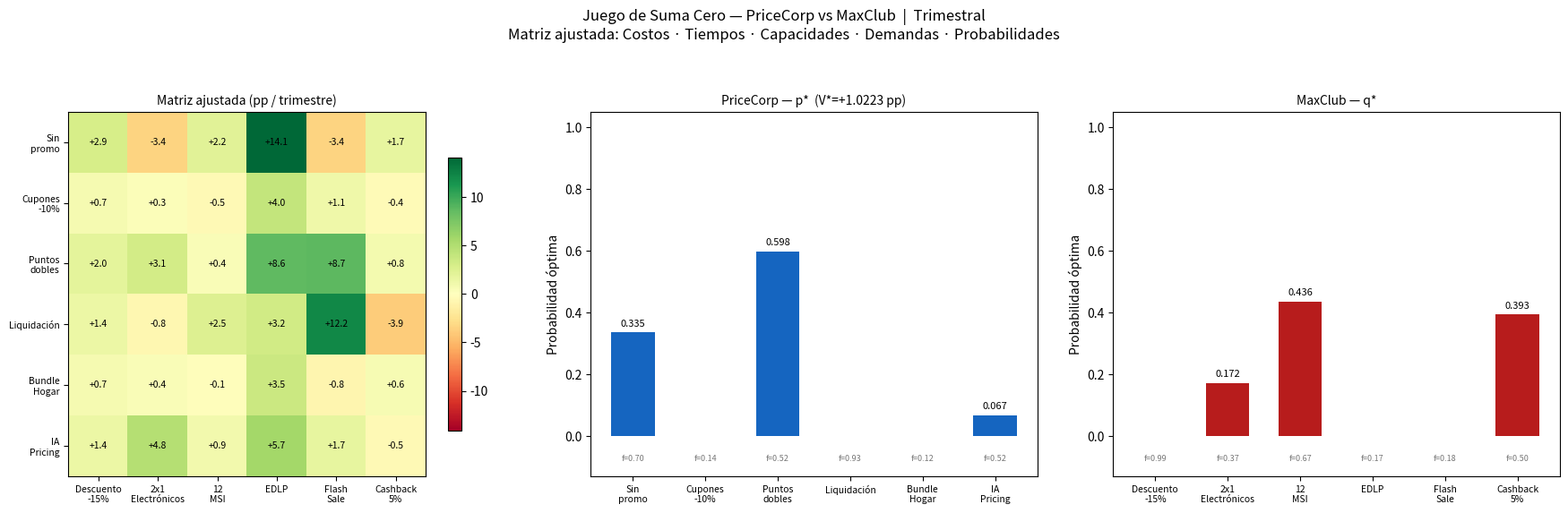

Generate this figure with matplotlib:
"""
Nombre: Gustavo Arreola Almaguer
Matricula: 2074164
Declaro que este codigo es de mi autoria 
y ha sido desarrollado bajo los criterios de integridad academica de la FCFM
"""

"""
Para la correcta ejecución de este codigo utilice el siguiente comando en la aplicación 
conocida como simbolo de sistema en Windows o terminal si esta en Linux o macOS
(este comando varia si usa Windows, macOS o Linux)

Para Windows use py -m pip install numpy matplotlib scipy si este falla solo debe cambiar py por python
Para macOS y Linux use el comando python3 -m pip install numpy matplotlib scipy
"""

"""
Competencia de precios y promociones entre dos cadenas de retail
Cadena 1: PriceCorp
Cadena 2: MaxClub
"""
# ── Librerias ───────────────────────────────────────────────────────────────
import numpy as np
import matplotlib.pyplot as plt
from scipy.optimize import linprog
 
# ── Estrategias ───────────────────────────────────────────────────────────────
epc = ["Descuento -15%", "2x1 Electrónicos", "12 MSI", "EDLP", "Flash Sale", "Cashback 5%"]
emc = ["Sin promo", "Cupones -10%", "Puntos dobles", "Liquidación", "Bundle Hogar", "IA Pricing"]
M, N = len(epc), len(emc)
 
# ── 5 aspectos: costos (MXN Millones), tiempos (sem activa / prep), capacidad (%),
#    elasticidad demanda, probabilidad de éxito — escala trimestral ───────────
T = 13  # semanas por trimestre
 
#                           Desc   2x1   MSI  EDLP  Flash  Cash
costo_pc  = np.array([      25.5,  15.6, 11.4,  6.3,  12.8, 14.1])
dur_pc    = np.array([        13,    6,   13,   13,     3,   13 ])
prep_pc   = np.array([         1,    3,    4,    1,     1,    3 ])
cap_pc    = np.array([      0.93,  0.55, 0.78, 1.00,  0.65, 0.82])
elast_pc  = np.array([      0.24,  0.14, 0.11, 0.08,  0.27, 0.13])
prob_pc   = np.array([      0.76,  0.58, 0.67, 0.91,  0.69, 0.64])
 
#                           S/p  Cup   Ptos  Liq   Bund   IA
costo_mc  = np.array([       0.0, 12.9,  9.3, 17.4, 18.6, 22.5])
dur_mc    = np.array([        13,   9,   13,    6,    9,   13 ])
prep_mc   = np.array([         1,   2,    3,    2,    3,    5 ])
cap_mc    = np.array([      1.00, 0.72, 0.88, 0.60, 0.50, 0.78])
elast_mc  = np.array([      0.00, 0.17, 0.10, 0.19, 0.13, 0.16])
prob_mc   = np.array([      1.00, 0.72, 0.77, 0.63, 0.57, 0.71])
 
# ── Factores combinados ───────────────────────────────────────────────────────
fpc = ((1 - 0.20*(costo_pc/costo_pc.max())) *     # costo
      (dur_pc/T) * (1 - 0.08*prep_pc/T)    *     # tiempo
      cap_pc                               *     # capacidad
      (1 + elast_pc)                       *     # demanda
      prob_pc)                                   # probabilidad
 
fmc = ((1 - 0.20*(costo_mc/costo_mc.max())) *
      (dur_mc/T) * (1 - 0.08*prep_mc/T)    *
      cap_mc                               *
      (1 + elast_mc)                       *
      prob_mc) 
 
# ── Matriz base y ajustada ──────────────────────────────────────────────────── 
A_base = np.array([ 
    [ 4.2, -1.8,  2.1,  3.5, -0.9,  1.2], 
    [ 5.1,  0.7, -2.3,  4.8,  1.4, -1.5], 
    [ 3.8,  2.2,  0.5,  2.9,  3.1,  0.8], 
    [ 1.5, -0.3,  1.8,  0.6,  2.4, -2.1], 
    [ 6.3,  1.1, -0.8,  5.2, -1.2,  2.4], 
    [ 2.7,  3.4,  1.2,  1.9,  0.6, -0.5], 
])  
A = A_base * fpc[:, None] / fmc[None, :]
 
# ── Punto de silla ────────────────────────────────────────────────────────────
maximin, minimax = A.min(axis=1).max(), A.max(axis=0).min()
print("=" * 55)
print("  JUEGO DE SUMA CERO — PriceCorp vs MaxClub (Q)")
print("=" * 55)
print(f"  Maximin : {maximin:+.4f} pp")
print(f"  Minimax : {minimax:+.4f} pp")
if np.isclose(maximin, minimax, atol=1e-4):
    r, c = np.unravel_index(np.argmin(np.abs(A - maximin)), A.shape)
    print(f"   Punto de silla → {epc[r]}  vs  {emc[c]}")
    print(f"  Valor del juego : {maximin:+.4f} pp")

    p = np.zeros(M); p[r] = 1.0   # MegaMart juega siempre la estrategia r
    q = np.zeros(N); q[c] = 1.0   # PriceKing juega siempre la estrategia c
    V = maximin                    # El valor del juego es el punto de silla
    
else:
    # ── Estrategias mixtas (LP) ───────────────────────────────────────────────
    print("   Sin punto de silla → estrategias mixtas")
    shift = -A.min() + 1.0
    B = A + shift
 
    y = linprog(np.ones(M), A_ub=-B.T, b_ub=-np.ones(N),
            bounds=[(0,None)]*M, method='highs').x
    p = y / y.sum()
    V = 1 / y.sum() - shift
 
    c2 = np.zeros(N+1); c2[-1] = 1
    q  = linprog(c2, A_ub=np.hstack([B,-np.ones((M,1))]), b_ub=np.zeros(M),
             A_eq=np.hstack([np.ones((1,N)), [[0]]]), b_eq=[1],
             bounds=[(0,None)]*N+[(None,None)], method='highs').x[:N]
 
    print(f"\n  V* = {V:+.4f} pp / trimestre (ventaja PriceCorp)\n")
    print("  PriceCorp  p*:", {s: round(pi,3) for s,pi in zip(epc,p) if pi>0.01})
    print("  MaxClub q*:", {s: round(qi,3) for s,qi in zip(emc,q) if qi>0.01})

# ── Gráficas ──────────────────────────────────────────────────────────────────
fig, axes = plt.subplots(1, 3, figsize=(18, 6))
fig.suptitle("Juego de Suma Cero — PriceCorp vs MaxClub  |  Trimestral\n"
             "Matriz ajustada: Costos · Tiempos · Capacidades · Demandas · Probabilidades",
             fontsize=12)
etp = [s.replace(" ","\n") for s in epc]
etm = [s.replace(" ","\n") for s in emc]
 
# Panel 1 — Heatmap
ax = axes[0]
vabs = max(abs(A.min()), abs(A.max()))
im = ax.imshow(A, cmap="RdYlGn", aspect="auto", vmin=-vabs, vmax=vabs)
ax.set_xticks(range(N)); ax.set_xticklabels(etp, fontsize=7.5)
ax.set_yticks(range(M)); ax.set_yticklabels(etm, fontsize=7.5)
ax.set_title("Matriz ajustada (pp / trimestre)", fontsize=10)
for i in range(M):
    for j in range(N):
        ax.text(j, i, f"{A[i,j]:+.1f}", ha="center", va="center", fontsize=7.5)
plt.colorbar(im, ax=ax, shrink=0.75)
 
# Panel 2 — PriceCorp p*
ax = axes[1]
ax.bar(range(M), p, color=["#1565C0" if pi>0.05 else "#BBDEFB" for pi in p], width=0.6)
ax.set_xticks(range(M)); ax.set_xticklabels(etm, fontsize=7.5)
ax.set_title(f"PriceCorp — p*  (V*={V:+.4f} pp)", fontsize=10)
ax.set_ylabel("Probabilidad óptima"); ax.set_ylim(-0.13, 1.05)
[ax.text(i, pi+0.02, f"{pi:.3f}", ha="center", fontsize=8) for i,pi in enumerate(p) if pi>0.01]
[ax.text(i, -0.08, f"f={f:.2f}", ha="center", fontsize=6.5, color="#777", style="italic")
 for i,f in enumerate(fpc)]
 
# Panel 3 — MaxClub q*
ax = axes[2]
ax.bar(range(N), q, color=["#B71C1C" if qi>0.05 else "#FFCDD2" for qi in q], width=0.6)
ax.set_xticks(range(N)); ax.set_xticklabels(etp, fontsize=7.5)
ax.set_title("MaxClub — q*", fontsize=10)
ax.set_ylabel("Probabilidad óptima"); ax.set_ylim(-0.13, 1.05)
[ax.text(i, qi+0.02, f"{qi:.3f}", ha="center", fontsize=8) for i,qi in enumerate(q) if qi>0.01]
[ax.text(i, -0.08, f"f={f:.2f}", ha="center", fontsize=6.5, color="#777", style="italic")
 for i,f in enumerate(fmc)]

plt.tight_layout(pad=2.5)
plt.show()
